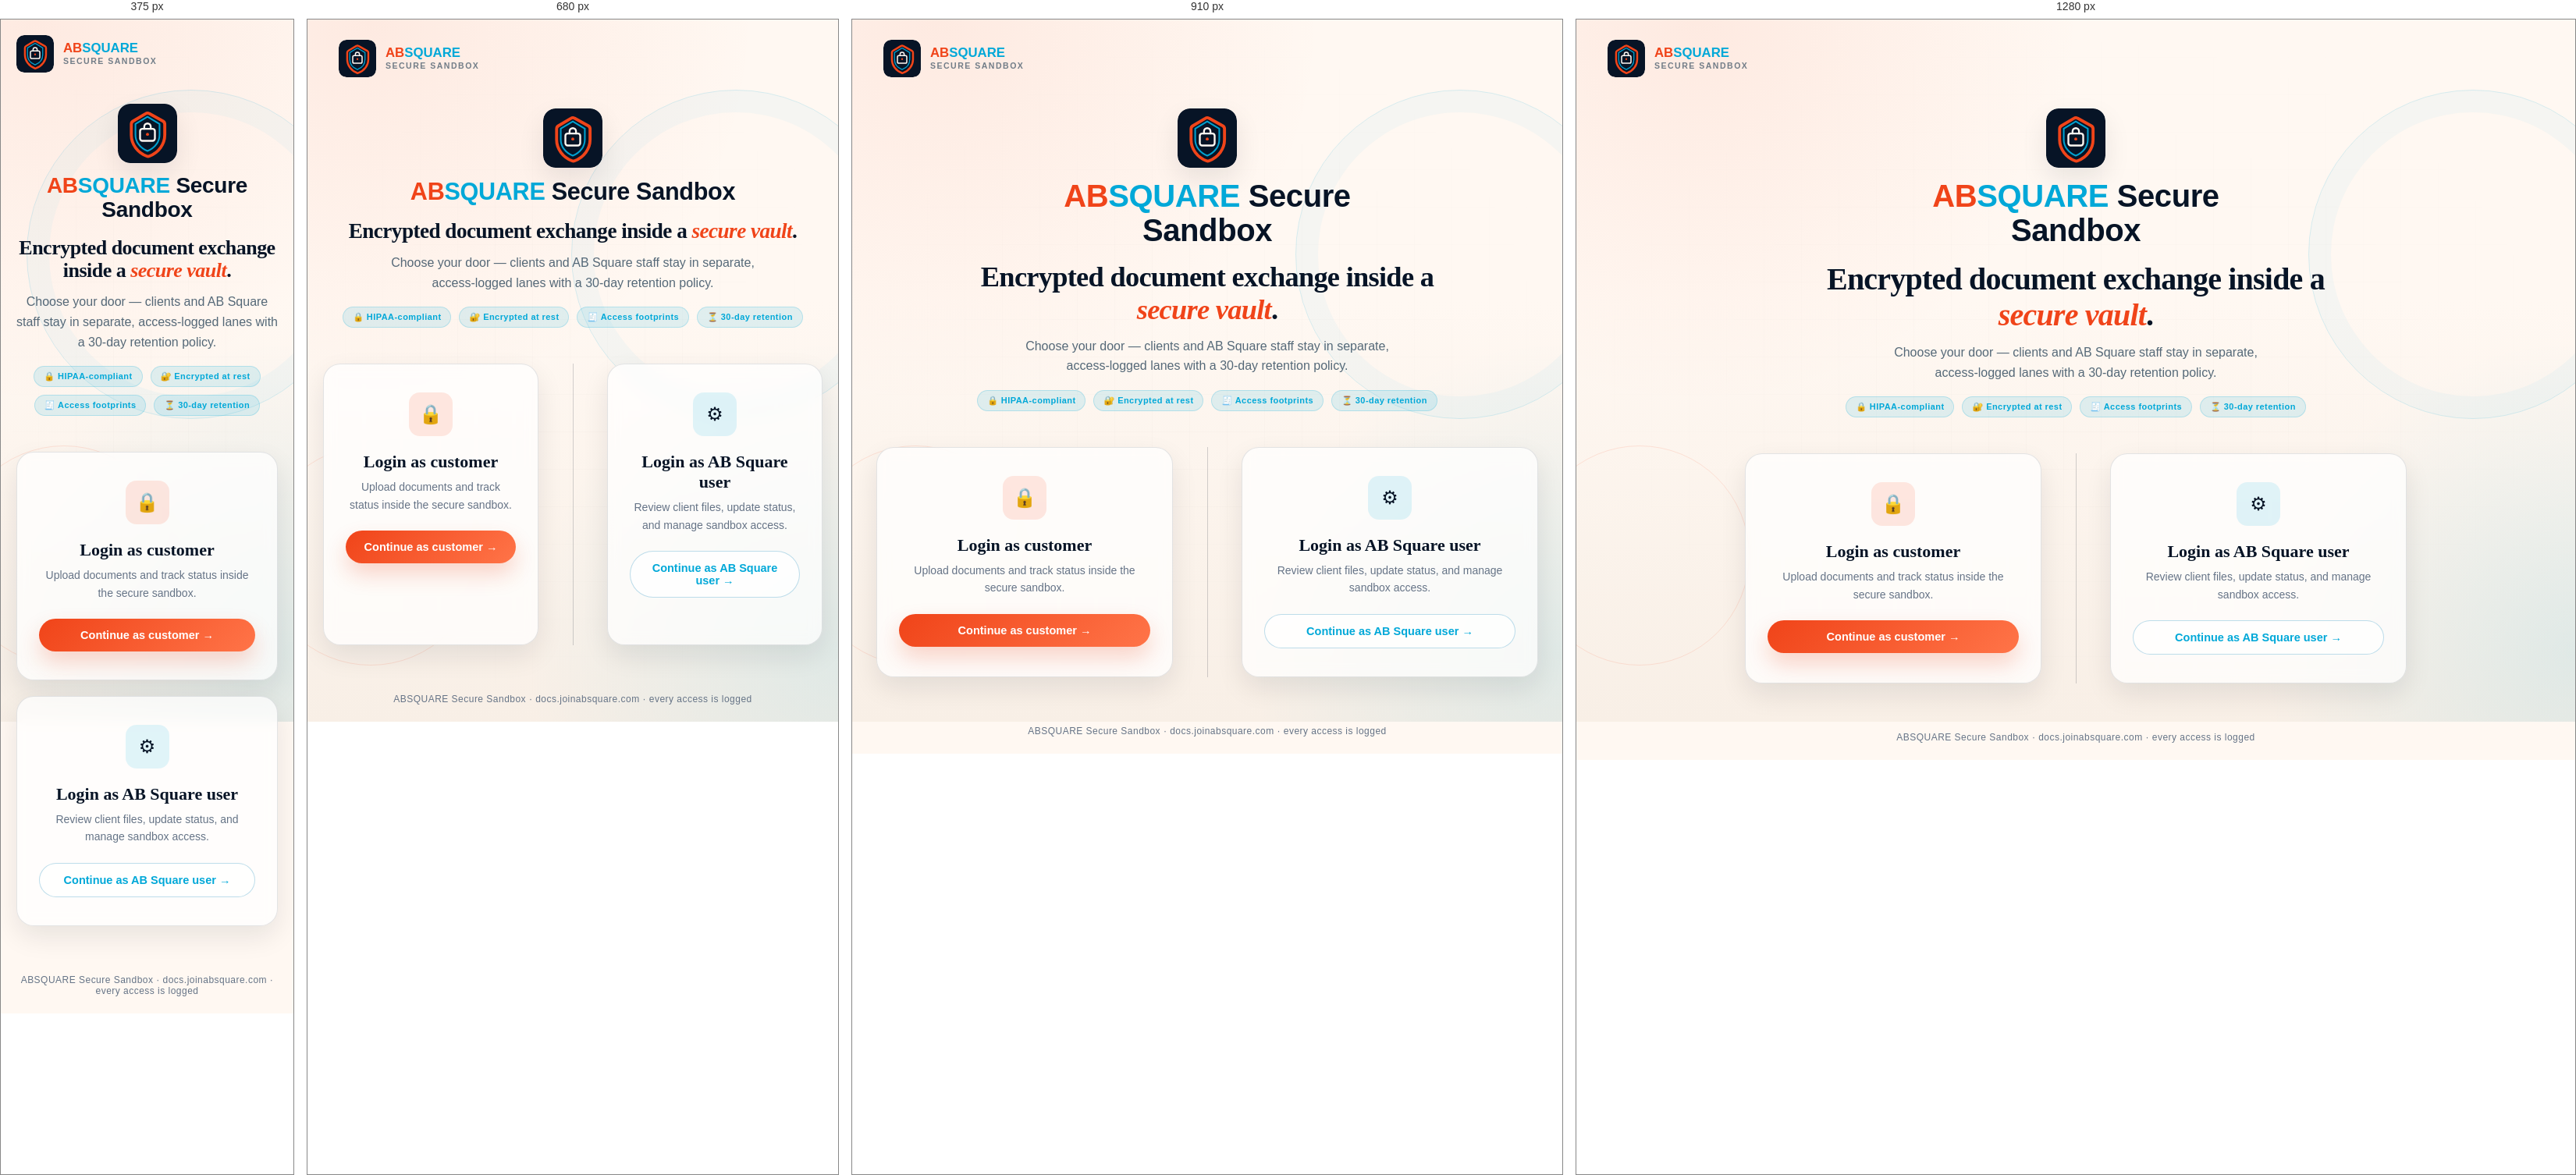
Rendered at 375 px, 680 px, 910 px and 1280 px, left to right.

<!-- file: index.html -->
<!DOCTYPE html>
<html lang="en">
<head>
<meta charset="UTF-8">
<meta name="viewport" content="width=device-width, initial-scale=1">
<title>AB Square Secure Sandbox</title>
<link rel="icon" type="image/svg+xml" href="images/logo-mark.svg">
<link rel="preconnect" href="https://fonts.googleapis.com">
<link rel="preconnect" href="https://fonts.gstatic.com" crossorigin>
<link href="https://fonts.googleapis.com/css2?family=Fraunces:ital,opsz,wght@0,9..144,500;0,9..144,650;0,9..144,750;1,9..144,500&family=Plus+Jakarta+Sans:wght@400;500;600;700;800&display=swap" rel="stylesheet">
<link rel="stylesheet" href="css/theme.css">
<style>
  .landing { position: relative; min-height: 100vh; display: flex; flex-direction: column; }
  .topbar { position: relative; z-index: 1; padding: 26px 40px 0; }
  .hero { position: relative; z-index: 1; text-align: center; padding: 36px 20px 6px; }
  .hero h1 { font-family: var(--font-display); font-weight: 700; font-size: clamp(26px, 4vw, 40px); line-height: 1.15; margin: 18px auto 12px; letter-spacing: -0.02em; color: var(--navy); max-width: 640px; }
  .hero h1 em { font-style: italic; color: var(--orange); }
  .hero p { color: rgba(19, 50, 74, 0.72); font-size: 16px; max-width: 520px; margin: 0 auto; line-height: 1.6; }
  .split { position: relative; z-index: 1; flex: 1; display: flex; align-items: stretch; justify-content: center; gap: 24px; max-width: 900px; margin: 40px auto; padding: 0 20px; }
  .panel { flex: 1; max-width: 380px; background: rgba(255,255,255,0.72); border: 1px solid var(--line); border-radius: var(--radius); padding: 36px 28px; text-align: center; cursor: pointer; transition: transform .2s ease, box-shadow .2s ease; opacity: 0; box-shadow: var(--shadow); backdrop-filter: blur(8px); }
  .panel:hover { transform: translateY(-6px); box-shadow: var(--shadow-strong); }
  .panel .icon { width: 56px; height: 56px; border-radius: 14px; margin: 0 auto 20px; display: flex; align-items: center; justify-content: center; font-size: 24px; }
  .panel-customer .icon { background: var(--coral-light); }
  .panel-staff .icon { background: var(--blue-light); }
  .panel h3 { font-family: var(--font-display); font-size: 22px; font-weight: 700; color: var(--navy); text-transform: none; letter-spacing: 0; margin: 0 0 8px; }
  .panel p { color: var(--text-dim); font-size: 14px; margin: 0 0 22px; line-height: 1.6; }
  .panel button { width: 100%; padding: 13px; font-size: 14.5px; }
  .divider { width: 40px; display: flex; align-items: center; justify-content: center; }
  .divider .line { width: 1px; height: 100%; background: var(--line-strong); }
  .foot { position: relative; z-index: 1; text-align: center; padding: 22px; color: var(--text-dim); font-size: 12px; letter-spacing: 0.04em; }
  @media (max-width: 640px) { .split { flex-direction: column; gap: 20px; } .divider { display: none; } .topbar { padding: 20px 20px 0; } }
</style>
</head>
<body>
  <div class="bg-scene" aria-hidden="true"><div class="bg-texture"></div></div>
  <div class="landing">
    <div class="topbar">
      <a class="brand brand-lockup" href="index.html" aria-label="AB Square Secure Sandbox">
        <img class="brand-logo-img" src="images/logo-mark.svg" alt="">
        <span class="brand-text">
          <span class="name"><span class="brand-ab">AB</span><span class="brand-square">SQUARE</span></span>
          <span class="tag">Secure Sandbox</span>
        </span>
      </a>
    </div>

    <div class="hero">
      <div class="brand-hero fade-up">
        <img class="mark" src="images/logo-mark.svg" alt="">
        <p class="product"><span class="brand-ab">AB</span><span class="brand-square">SQUARE</span> Secure Sandbox</p>
      </div>
      <h1>Encrypted document exchange inside a <em>secure vault</em>.</h1>
      <p>Choose your door — clients and AB Square staff stay in separate, access-logged lanes with a 30-day retention policy.</p>
      <div class="compliance-strip">
        <span class="compliance-badge">🔒 HIPAA-compliant</span>
        <span class="compliance-badge">🔐 Encrypted at rest</span>
        <span class="compliance-badge">🧾 Access footprints</span>
        <span class="compliance-badge">⏳ 30-day retention</span>
      </div>
    </div>

    <div class="split">
      <div class="panel panel-customer fade-up" id="customerPanel" style="animation-delay:.05s">
        <div class="icon">&#128274;</div>
        <h3>Login as customer</h3>
        <p>Upload documents and track status inside the secure sandbox.</p>
        <button id="customerBtn">Continue as customer &rarr;</button>
      </div>

      <div class="divider"><div class="line"></div></div>

      <div class="panel panel-staff fade-up" id="staffPanel" style="animation-delay:.15s">
        <div class="icon">&#9881;</div>
        <h3>Login as AB Square user</h3>
        <p>Review client files, update status, and manage sandbox access.</p>
        <button class="secondary" id="staffBtn">Continue as AB Square user &rarr;</button>
      </div>
    </div>

    <div class="foot">ABSQUARE Secure Sandbox &middot; docs.joinabsquare.com &middot; every access is logged</div>
  </div>

  <script src="js/auth.js"></script>
  <script>
    if (Auth.isLoggedIn()) {
      const groups = Auth.getGroups();
      if (groups.includes('Clients')) location.href = 'client.html';
      else if (groups.includes('CompanyUsers') || groups.includes('Admins')) location.href = 'company.html';
    }
    document.getElementById('customerBtn').onclick = () => { sessionStorage.setItem('intended_role', 'customer'); Auth.login(); };
    document.getElementById('staffBtn').onclick = () => { sessionStorage.setItem('intended_role', 'staff'); Auth.login(); };
    document.getElementById('customerPanel').onclick = (e) => { if (e.target.tagName !== 'BUTTON') document.getElementById('customerBtn').click(); };
    document.getElementById('staffPanel').onclick = (e) => { if (e.target.tagName !== 'BUTTON') document.getElementById('staffBtn').click(); };
  </script>
</body>
</html>


/* @media block from css/theme.css */
@media (max-width: 1100px) {
  .docs-layout.has-preview { grid-template-columns: 1fr; }
}

/* @media block from css/theme.css */
@media (max-width: 720px) { .admin-grid { grid-template-columns: 1fr; } }